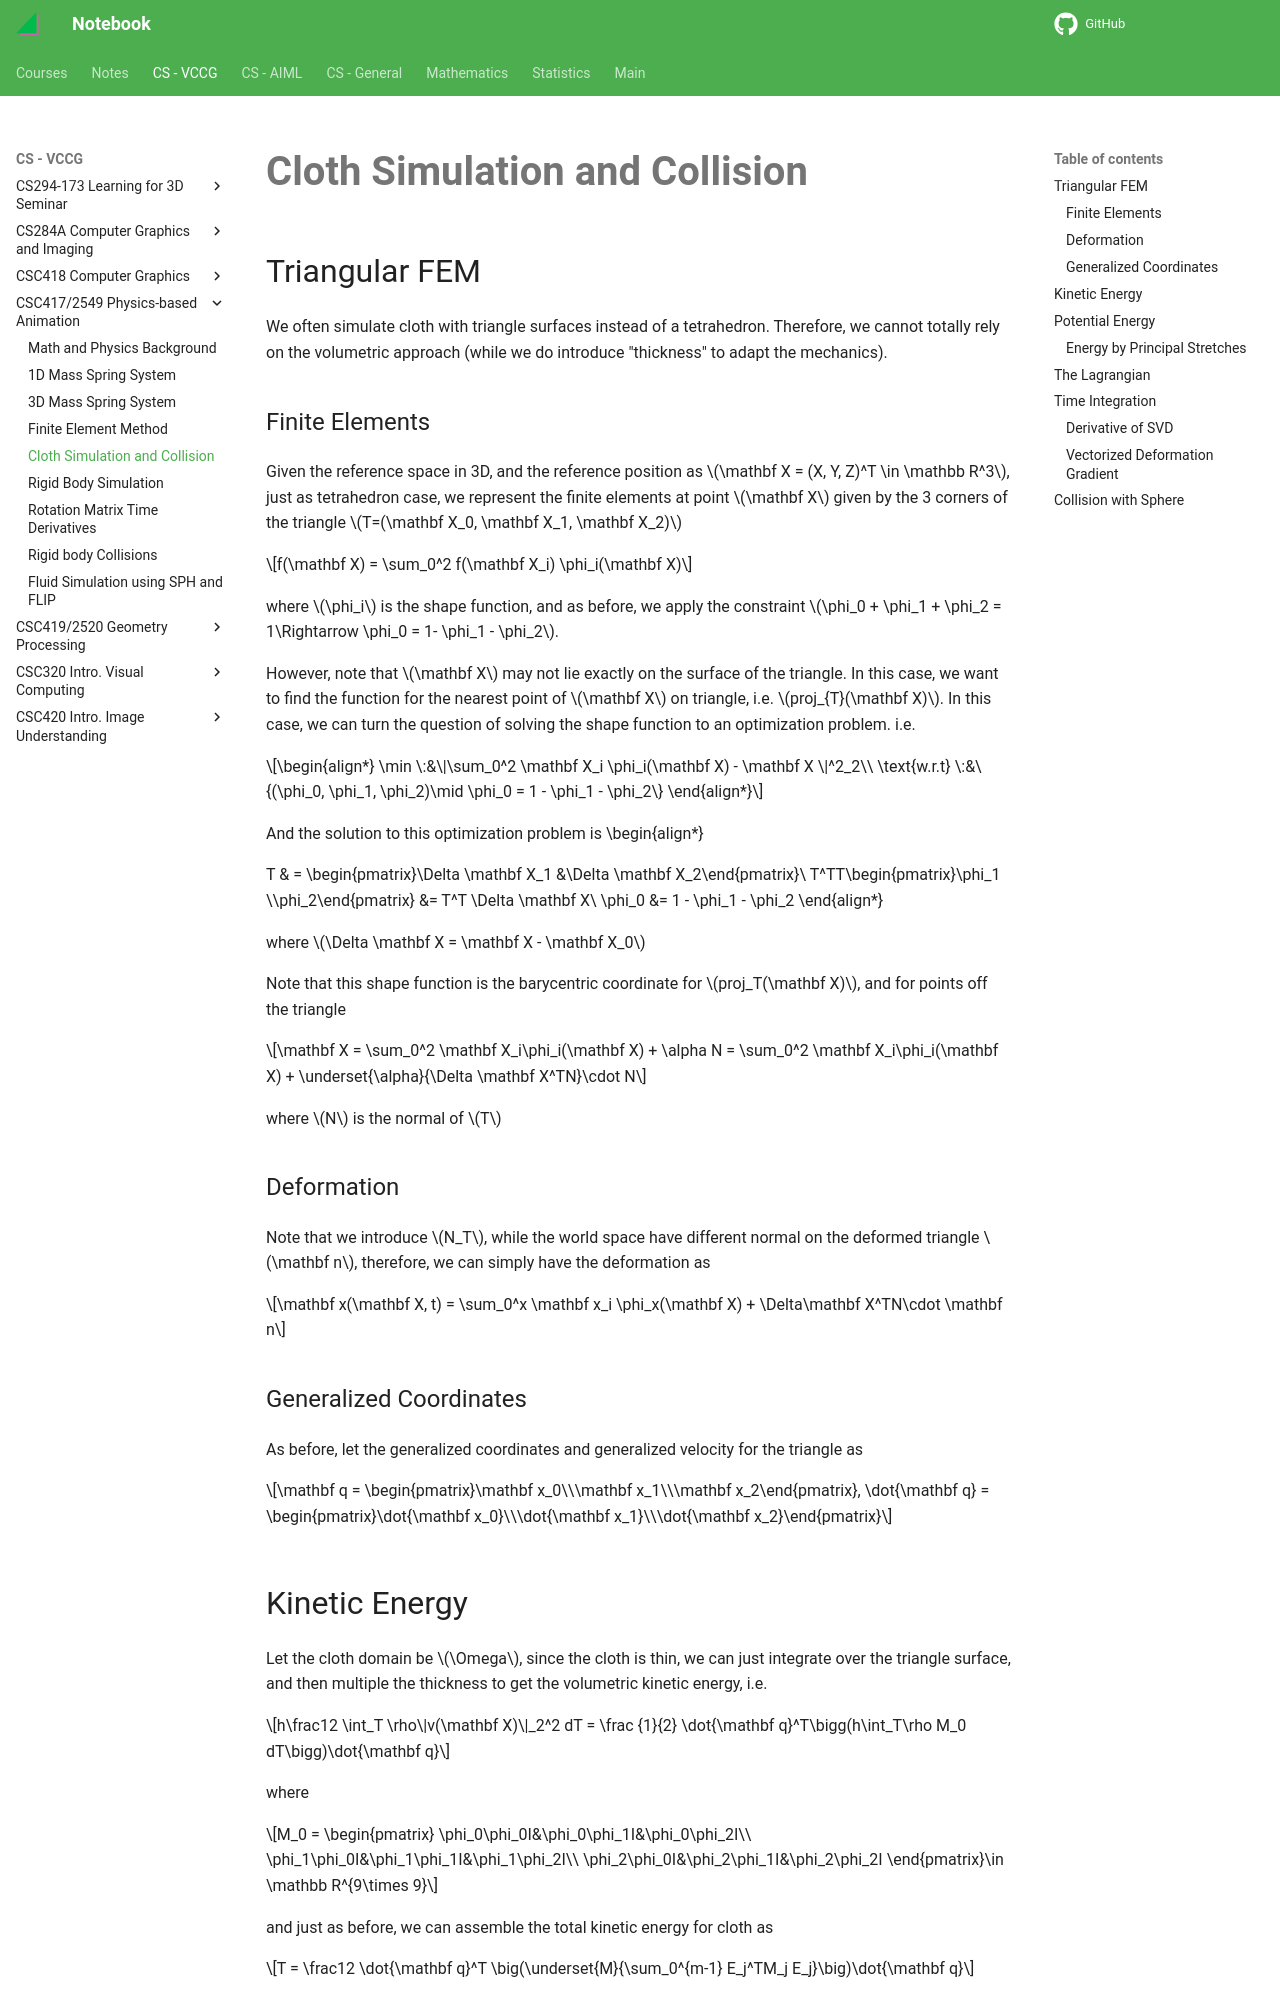

repository: haoda-li/notebook · page: vccg/csc417/cloth.html · generator: mkdocs

# Cloth Simulation and Collision

## Triangular FEM
We often simulate cloth with triangle surfaces instead of a tetrahedron. Therefore, we cannot totally rely on the volumetric approach (while we do introduce "thickness" to adapt the mechanics).

### Finite Elements
Given the reference space in 3D, and the reference position as $\mathbf X = (X, Y, Z)^T \in \mathbb R^3$, just as tetrahedron case, we represent the finite elements at point $\mathbf X$ given by the 3 corners of the triangle $T=(\mathbf X_0, \mathbf X_1, \mathbf X_2)$

$$f(\mathbf X) = \sum_0^2 f(\mathbf X_i) \phi_i(\mathbf X)$$

where $\phi_i$ is the shape function, and as before, we apply the constraint $\phi_0 + \phi_1 + \phi_2 = 1\Rightarrow \phi_0 = 1- \phi_1 - \phi_2$. 

However, note that $\mathbf X$ may not lie exactly on the surface of the triangle. In this case, we want to find the function for the nearest point of $\mathbf X$ on triangle, i.e. $proj_{T}(\mathbf X)$. In this case, we can turn the question of solving the shape function to an optimization problem. i.e. 

\begin{align*} \min \:&\|\sum_0^2 \mathbf X_i \phi_i(\mathbf X) - \mathbf X \|^2_2\\
\text{w.r.t} \:&\{(\phi_0, \phi_1, \phi_2)\mid \phi_0 = 1 - \phi_1 - \phi_2\}
\end{align*}

And the solution to this optimization problem is
\begin{align*}

T & = \begin{pmatrix}\Delta \mathbf X_1 &\Delta \mathbf X_2\end{pmatrix}\\
T^TT\begin{pmatrix}\phi_1 \\\phi_2\end{pmatrix} &= T^T \Delta \mathbf X\\
\phi_0 &= 1 - \phi_1 - \phi_2
\end{align*}

where $\Delta \mathbf X = \mathbf X - \mathbf X_0$


Note that this shape function is the barycentric coordinate for $proj_T(\mathbf X)$, and for points off the triangle

$$\mathbf X = \sum_0^2 \mathbf X_i\phi_i(\mathbf X) + \alpha N = \sum_0^2 \mathbf X_i\phi_i(\mathbf X) + \underset{\alpha}{\Delta \mathbf X^TN}\cdot N$$

where $N$ is the normal of $T$

### Deformation

Note that we introduce $N_T$, while the world space have different normal on the deformed triangle $\mathbf n$, therefore, we can simply have the deformation as 

$$\mathbf x(\mathbf X, t) = \sum_0^x \mathbf x_i \phi_x(\mathbf X) + \Delta\mathbf X^TN\cdot \mathbf n$$

### Generalized Coordinates
As before, let the generalized coordinates and generalized velocity for the triangle as 

$$\mathbf q = \begin{pmatrix}\mathbf x_0\\\mathbf x_1\\\mathbf x_2\end{pmatrix}, \dot{\mathbf q} = \begin{pmatrix}\dot{\mathbf x_0}\\\dot{\mathbf x_1}\\\dot{\mathbf x_2}\end{pmatrix}$$

## Kinetic Energy
Let the cloth domain be $\Omega$, since the cloth is thin, we can just integrate over the triangle surface, and then multiple the thickness to get the volumetric kinetic energy, i.e. 

$$h\frac12 \int_T \rho\|v(\mathbf X)\|_2^2 dT = \frac {1}{2} \dot{\mathbf q}^T\bigg(h\int_T\rho M_0 dT\bigg)\dot{\mathbf q}$$

where 

$$M_0 = \begin{pmatrix}
\phi_0\phi_0I&\phi_0\phi_1I&\phi_0\phi_2I\\
\phi_1\phi_0I&\phi_1\phi_1I&\phi_1\phi_2I\\
\phi_2\phi_0I&\phi_2\phi_1I&\phi_2\phi_2I
\end{pmatrix}\in \mathbb R^{9\times 9}$$

and just as before, we can assemble the total kinetic energy for cloth as 

$$T = \frac12 \dot{\mathbf q}^T \big(\underset{M}{\sum_0^{m-1} E_j^TM_j E_j}\big)\dot{\mathbf q}$$
